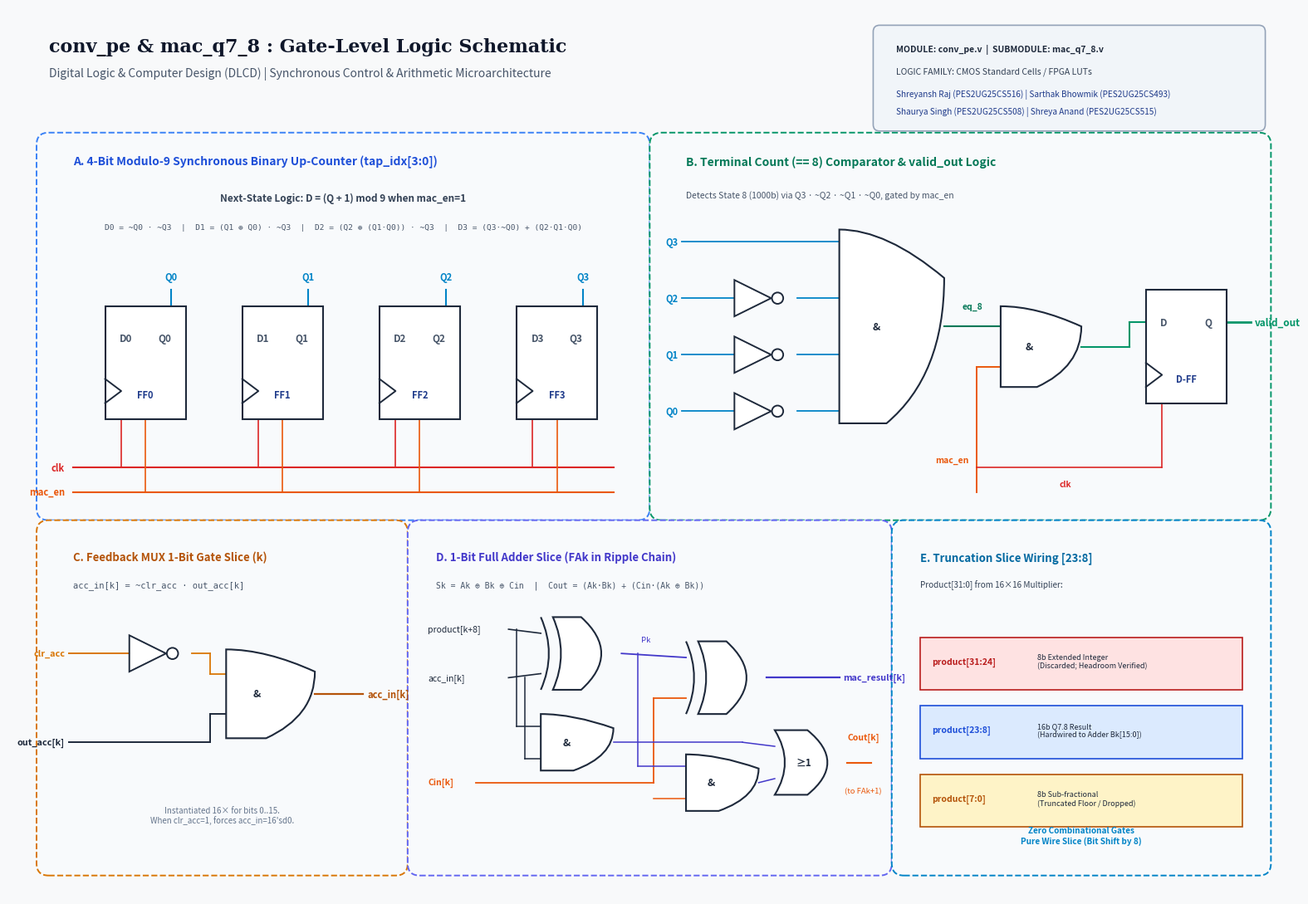

Write the Python code that produced this figure. (Note: this script raises an exception after producing the figure.)
import os
import matplotlib
matplotlib.use('Agg')
import matplotlib.pyplot as plt
import matplotlib.patches as patches
from matplotlib.path import Path

fig, ax = plt.subplots(figsize=(16, 11), dpi=200)
fig.patch.set_facecolor('#f8f9fa')
ax.set_facecolor('#f8f9fa')

# Helper functions to draw IEEE standard logic gates with exact ports
def draw_and_gate(ax, x, y, w=1.2, h=1.0, label='&'):
    verts = [
        (x, y - h/2),
        (x, y + h/2),
        (x + w*0.45, y + h/2),
        (x + w, y + h*0.25),
        (x + w, y - h*0.25),
        (x + w*0.45, y - h/2),
        (x, y - h/2)
    ]
    codes = [Path.MOVETO, Path.LINETO, Path.CURVE3, Path.CURVE3, Path.CURVE3, Path.CURVE3, Path.CLOSEPOLY]
    path = Path(verts, codes)
    patch = patches.PathPatch(path, facecolor='#ffffff', edgecolor='#1e293b', linewidth=1.5, zorder=4)
    ax.add_patch(patch)
    if label:
        ax.text(x + w*0.35, y, label, ha='center', va='center', fontsize=9, fontweight='bold', color='#1e293b', zorder=5)

def draw_xor_gate(ax, x, y, w=1.2, h=1.0, label=''):
    verts = [
        (x + 0.15, y - h/2),
        (x + 0.35, y),
        (x + 0.15, y + h/2),
        (x + w*0.5, y + h/2),
        (x + w, y),
        (x + w*0.5, y - h/2),
        (x + 0.15, y - h/2)
    ]
    codes = [Path.MOVETO, Path.CURVE3, Path.CURVE3, Path.LINETO, Path.CURVE3, Path.CURVE3, Path.CLOSEPOLY]
    path = Path(verts, codes)
    patch = patches.PathPatch(path, facecolor='#ffffff', edgecolor='#1e293b', linewidth=1.5, zorder=4)
    ax.add_patch(patch)
    # Curved back line
    back_verts = [(x, y - h/2), (x + 0.2, y), (x, y + h/2)]
    back_codes = [Path.MOVETO, Path.CURVE3, Path.CURVE3]
    back_patch = patches.PathPatch(Path(back_verts, back_codes), facecolor='none', edgecolor='#1e293b', linewidth=1.5, zorder=4)
    ax.add_patch(back_patch)
    if label:
        ax.text(x + w*0.45, y, label, ha='center', va='center', fontsize=8.5, fontweight='bold', color='#1e293b', zorder=5)

def draw_or_gate(ax, x, y, w=1.2, h=1.0, label='≥1'):
    verts = [
        (x, y - h/2),
        (x + 0.25, y),
        (x, y + h/2),
        (x + w*0.45, y + h/2),
        (x + w, y),
        (x + w*0.45, y - h/2),
        (x, y - h/2)
    ]
    codes = [Path.MOVETO, Path.CURVE3, Path.CURVE3, Path.LINETO, Path.CURVE3, Path.CURVE3, Path.CLOSEPOLY]
    path = Path(verts, codes)
    patch = patches.PathPatch(path, facecolor='#ffffff', edgecolor='#1e293b', linewidth=1.5, zorder=4)
    ax.add_patch(patch)
    if label:
        ax.text(x + w*0.4, y, label, ha='center', va='center', fontsize=8.5, fontweight='bold', color='#1e293b', zorder=5)

def draw_not_gate(ax, x, y, w=0.75, h=0.5):
    verts = [(x, y - h/2), (x, y + h/2), (x + w*0.65, y), (x, y - h/2)]
    path = Path(verts, [Path.MOVETO, Path.LINETO, Path.LINETO, Path.CLOSEPOLY])
    patch = patches.PathPatch(path, facecolor='#ffffff', edgecolor='#1e293b', linewidth=1.4, zorder=4)
    ax.add_patch(patch)
    bubble = patches.Circle((x + w*0.65 + 0.08, y), 0.07, facecolor='#ffffff', edgecolor='#1e293b', linewidth=1.4, zorder=5)
    ax.add_patch(bubble)

def draw_dff(ax, x, y, w=1.2, h=1.5, title='D-FF', q_label='Q', d_label='D'):
    rect = patches.Rectangle((x, y - h/2), w, h, facecolor='#ffffff', edgecolor='#1e293b', linewidth=1.5, zorder=4)
    ax.add_patch(rect)
    # Clock triangle at bottom-left
    ax.plot([x, x + 0.2, x], [y - h/2 + 0.2, y - h/2 + 0.35, y - h/2 + 0.5], color='#1e293b', linewidth=1.4, zorder=5)
    ax.text(x + 0.18, y + 0.3, d_label, fontsize=8.5, fontweight='bold', color='#475569', ha='left', va='center', zorder=5)
    ax.text(x + w - 0.18, y + 0.3, q_label, fontsize=8.5, fontweight='bold', color='#475569', ha='right', va='center', zorder=5)
    ax.text(x + w/2, y - 0.4, title, fontsize=8, fontweight='bold', color='#1e3a8a', ha='center', va='center', zorder=5)

# --- HEADER BLOCK ---
ax.text(0.5, 10.45, 'conv_pe & mac_q7_8 : Gate-Level Logic Schematic', fontsize=16, fontweight='bold', color='#0f172a', family='serif')
ax.text(0.5, 10.15, 'Digital Logic & Computer Design (DLCD) | Synchronous Control & Arithmetic Microarchitecture', fontsize=10, color='#475569', style='italic')

# Metadata Box
meta_box = patches.FancyBboxPatch((10.8, 9.55), 4.7, 1.15, boxstyle="round,pad=0.08", facecolor='#f1f5f9', edgecolor='#94a3b8', linewidth=1.2, zorder=2)
ax.add_patch(meta_box)
ax.text(11.0, 10.45, 'MODULE: conv_pe.v  |  SUBMODULE: mac_q7_8.v', fontsize=7.5, fontweight='bold', color='#1e293b')
ax.text(11.0, 10.18, 'LOGIC FAMILY: CMOS Standard Cells / FPGA LUTs', fontsize=7.5, color='#334155')
ax.text(11.0, 9.90, 'Shreyansh Raj (PES2UG25CS516) | Sarthak Bhowmik (PES2UG25CS493)', fontsize=7.2, color='#1e3a8a')
ax.text(11.0, 9.68, 'Shaurya Singh (PES2UG25CS508) | Shreya Anand (PES2UG25CS515)', fontsize=7.2, color='#1e3a8a')

# =========================================================================
# SECTION A: 4-BIT MODULO-9 SYNCHRONOUS BINARY UP-COUNTER
# =========================================================================
box_a = patches.FancyBboxPatch((0.5, 4.8), 7.3, 4.5, boxstyle="round,pad=0.15", facecolor='#f8fafc', edgecolor='#3b82f6', linewidth=1.4, linestyle='--', zorder=1)
ax.add_patch(box_a)
ax.text(0.8, 9.05, 'A. 4-Bit Modulo-9 Synchronous Binary Up-Counter (tap_idx[3:0])', fontsize=10, fontweight='bold', color='#1d4ed8')

ax.text(4.15, 8.60, 'Next-State Logic: D = (Q + 1) mod 9 when mac_en=1', fontsize=8.5, ha='center', color='#334155', fontweight='bold')
ax.text(4.15, 8.25, 'D0 = ~Q0 · ~Q3  |  D1 = (Q1 ⊕ Q0) · ~Q3  |  D2 = (Q2 ⊕ (Q1·Q0)) · ~Q3  |  D3 = (Q3·~Q0) + (Q2·Q1·Q0)', fontsize=6.8, ha='center', color='#475569', family='monospace')

dff_xs = [1.2, 2.9, 4.6, 6.3]
dff_y = 6.6
for i, x in enumerate(dff_xs):
    draw_dff(ax, x, dff_y, w=1.0, h=1.4, title=f'FF{i}', q_label=f'Q{i}', d_label=f'D{i}')
    # Output stubs pointing up
    ax.plot([x + 0.82, x + 0.82], [dff_y + 0.3, dff_y + 0.9], color='#0284c7', linewidth=1.5, zorder=3)
    # Output net tag
    ax.text(x + 0.82, dff_y + 1.0, f'Q{i}', fontsize=8, fontweight='bold', color='#0284c7', ha='center', va='bottom', zorder=5)

# Clock and Enable Rails at bottom of Box A
clk_y = 5.3
en_y = 5.0
ax.plot([0.8, 7.5], [clk_y, clk_y], color='#dc2626', linewidth=1.5, zorder=3)
ax.text(0.7, clk_y, 'clk', color='#dc2626', fontsize=8, fontweight='bold', ha='right', va='center')

ax.plot([0.8, 7.5], [en_y, en_y], color='#ea580c', linewidth=1.5, zorder=3)
ax.text(0.7, en_y, 'mac_en', color='#ea580c', fontsize=8, fontweight='bold', ha='right', va='center')

for x in dff_xs:
    # Clock vertical connection to FF clock triangle
    ax.plot([x + 0.2, x + 0.2], [clk_y, dff_y - 0.7 + 0.35], color='#dc2626', linewidth=1.2, zorder=3)
    # Enable vertical connection to FF bottom
    ax.plot([x + 0.5, x + 0.5], [en_y, dff_y - 0.7], color='#ea580c', linewidth=1.2, zorder=3)

# =========================================================================
# SECTION B: == 8 COMPARATOR & VALID_OUT LOGIC
# =========================================================================
box_b = patches.FancyBboxPatch((8.1, 4.8), 7.4, 4.5, boxstyle="round,pad=0.15", facecolor='#f8fafc', edgecolor='#059669', linewidth=1.4, linestyle='--', zorder=1)
ax.add_patch(box_b)
ax.text(8.4, 9.05, 'B. Terminal Count (== 8) Comparator & valid_out Logic', fontsize=10, fontweight='bold', color='#047857')
ax.text(8.4, 8.65, 'Detects State 8 (1000b) via Q3 · ~Q2 · ~Q1 · ~Q0, gated by mac_en', fontsize=7.5, color='#475569')

# 4 Inputs from Counter: Q3, Q2, Q1, Q0
in_y = {'Q3': 8.1, 'Q2': 7.4, 'Q1': 6.7, 'Q0': 6.0}

# Inverters for Q2, Q1, Q0
draw_not_gate(ax, 9.0, in_y['Q2'], w=0.7, h=0.45)
draw_not_gate(ax, 9.0, in_y['Q1'], w=0.7, h=0.45)
draw_not_gate(ax, 9.0, in_y['Q0'], w=0.7, h=0.45)

# Input stubs with tags
for sig, y_pos in in_y.items():
    ax.text(8.3, y_pos, sig, fontsize=8, fontweight='bold', color='#0284c7', ha='right', va='center')
    if sig != 'Q3':
        ax.plot([8.35, 9.0], [y_pos, y_pos], color='#0284c7', linewidth=1.3, zorder=3)
    else:
        # Q3 straight line to AND gate
        ax.plot([8.35, 10.3], [y_pos, y_pos], color='#0284c7', linewidth=1.3, zorder=3)

# Inverter output wires to AND gate
for sig in ['Q2', 'Q1', 'Q0']:
    y_pos = in_y[sig]
    ax.plot([9.78, 10.3], [y_pos, y_pos], color='#0284c7', linewidth=1.3, zorder=3)

# 4-Input AND Gate
draw_and_gate(ax, 10.3, 7.05, w=1.3, h=2.4, label='&')

# Wire from 4-input AND to 2-input AND
# 4-input AND output is at (11.6, 7.05)
ax.plot([11.6, 12.3], [7.05, 7.05], color='#047857', linewidth=1.5, zorder=3)
ax.text(11.95, 7.25, 'eq_8', fontsize=7.5, fontweight='bold', color='#047857', ha='center', va='bottom')

# 2-Input AND Gate (eq_8 AND mac_en)
draw_and_gate(ax, 12.3, 6.8, w=1.0, h=1.0, label='&')

# mac_en routed orthogonally from below
ax.plot([12.0, 12.0], [5.0, 6.55], color='#ea580c', linewidth=1.4, zorder=3)
ax.plot([12.0, 12.3], [6.55, 6.55], color='#ea580c', linewidth=1.4, zorder=3)
ax.text(11.9, 5.4, 'mac_en', color='#ea580c', fontsize=7.5, fontweight='bold', ha='right', va='center')

# Wire from 2-input AND to D-FF
# 2-input AND output is at (13.3, 6.8)
ax.plot([13.3, 13.9], [6.8, 6.8], color='#059669', linewidth=1.5, zorder=3)
ax.plot([13.9, 13.9], [6.8, 7.1], color='#059669', linewidth=1.5, zorder=3)
ax.plot([13.9, 14.1], [7.1, 7.1], color='#059669', linewidth=1.5, zorder=3)

# D-FF for valid_out
draw_dff(ax, 14.1, 6.8, w=1.0, h=1.4, title='D-FF', q_label='Q', d_label='D')

# valid_out output wire
ax.plot([15.1, 15.4], [7.1, 7.1], color='#059669', linewidth=2.0, zorder=3)
ax.text(15.45, 7.1, 'valid_out', color='#059669', fontsize=8.5, fontweight='bold', ha='left', va='center')

# Clock connection to valid_out D-FF
ax.plot([14.3, 14.3], [5.3, 6.1 + 0.35], color='#dc2626', linewidth=1.2, zorder=3)
ax.plot([12.0, 14.3], [5.3, 5.3], color='#dc2626', linewidth=1.2, zorder=3)
ax.text(13.1, 5.15, 'clk', color='#dc2626', fontsize=7.2, fontweight='bold', ha='center', va='top')

# =========================================================================
# SECTION C: FEEDBACK CLEAR MULTIPLEXER GATE SLICE (Bit k)
# =========================================================================
box_c = patches.FancyBboxPatch((0.5, 0.4), 4.3, 4.1, boxstyle="round,pad=0.15", facecolor='#f8fafc', edgecolor='#d97706', linewidth=1.4, linestyle='--', zorder=1)
ax.add_patch(box_c)
ax.text(0.8, 4.15, 'C. Feedback MUX 1-Bit Gate Slice (k)', fontsize=9.5, fontweight='bold', color='#b45309')
ax.text(0.8, 3.82, 'acc_in[k] = ~clr_acc · out_acc[k]', fontsize=7.5, color='#475569', family='monospace')

# Inverter on clr_acc
draw_not_gate(ax, 1.5, 3.0, w=0.7, h=0.45)
ax.text(0.7, 3.0, 'clr_acc', color='#d97706', fontsize=7.8, fontweight='bold', ha='right', va='center')
ax.plot([0.75, 1.5], [3.0, 3.0], color='#d97706', linewidth=1.4, zorder=3)

# 2-Input AND Gate
draw_and_gate(ax, 2.7, 2.5, w=1.1, h=1.1, label='&')

# Wire from Inverter to top input of AND (orthogonal)
ax.plot([2.28, 2.5], [3.0, 3.0], color='#d97706', linewidth=1.3, zorder=3)
ax.plot([2.5, 2.5], [3.0, 2.75], color='#d97706', linewidth=1.3, zorder=3)
ax.plot([2.5, 2.7], [2.75, 2.75], color='#d97706', linewidth=1.3, zorder=3)

# Wire from out_acc[k] to bottom input of AND (orthogonal)
ax.text(0.7, 1.9, 'out_acc[k]', color='#1e293b', fontsize=7.8, fontweight='bold', ha='right', va='center')
ax.plot([0.75, 2.5], [1.9, 1.9], color='#1e293b', linewidth=1.4, zorder=3)
ax.plot([2.5, 2.5], [1.9, 2.25], color='#1e293b', linewidth=1.4, zorder=3)
ax.plot([2.5, 2.7], [2.25, 2.25], color='#1e293b', linewidth=1.4, zorder=3)

# Output of MUX slice
ax.plot([3.8, 4.4], [2.5, 2.5], color='#b45309', linewidth=1.6, zorder=3)
ax.text(4.45, 2.5, 'acc_in[k]', color='#b45309', fontsize=8, fontweight='bold', ha='left', va='center')

ax.text(2.65, 0.9, 'Instantiated 16× for bits 0..15.\nWhen clr_acc=1, forces acc_in=16\'sd0.', fontsize=7.0, color='#64748b', ha='center', style='italic')

# =========================================================================
# SECTION D: 1-BIT FULL ADDER SLICE (FAk in Ripple Carry Chain)
# =========================================================================
box_d = patches.FancyBboxPatch((5.1, 0.4), 5.7, 4.1, boxstyle="round,pad=0.15", facecolor='#f8fafc', edgecolor='#6366f1', linewidth=1.4, linestyle='--', zorder=1)
ax.add_patch(box_d)
ax.text(5.3, 4.15, 'D. 1-Bit Full Adder Slice (FAk in Ripple Chain)', fontsize=9.5, fontweight='bold', color='#4338ca')
ax.text(5.3, 3.82, 'Sk = Ak ⊕ Bk ⊕ Cin  |  Cout = (Ak·Bk) + (Cin·(Ak ⊕ Bk))', fontsize=7.0, color='#475569', family='monospace')

# Input signals on the left of Box D
ax.text(5.2, 3.3, 'product[k+8]', fontsize=7.5, color='#1e293b', ha='left', va='center')
ax.text(5.2, 2.7, 'acc_in[k]', fontsize=7.5, color='#1e293b', ha='left', va='center')
ax.text(5.2, 1.4, 'Cin[k]', fontsize=7.5, color='#ea580c', fontweight='bold', ha='left', va='center')

# XOR Gate 1: Ak ⊕ Bk
draw_xor_gate(ax, 6.6, 3.0, w=1.0, h=0.9, label='')
ax.plot([6.2, 6.6], [3.3, 3.25], color='#1e293b', linewidth=1.2, zorder=3)
ax.plot([6.2, 6.6], [2.7, 2.75], color='#1e293b', linewidth=1.2, zorder=3)

# XOR Gate 2: (Ak ⊕ Bk) ⊕ Cin
draw_xor_gate(ax, 8.4, 2.7, w=1.0, h=0.9, label='')
# Wire from XOR 1 output (7.6, 3.0) to XOR 2 top input (8.4, 2.95)
ax.plot([7.6, 8.4], [3.0, 2.95], color='#4338ca', linewidth=1.3, zorder=3)
ax.text(7.9, 3.15, 'Pk', fontsize=6.8, color='#4338ca', style='italic', ha='center')

# Cin orthogonal routing to XOR 2 bottom input (8.4, 2.45)
ax.plot([5.8, 8.0], [1.4, 1.4], color='#ea580c', linewidth=1.3, zorder=3)
ax.plot([8.0, 8.0], [1.4, 2.45], color='#ea580c', linewidth=1.3, zorder=3)
ax.plot([8.0, 8.4], [2.45, 2.45], color='#ea580c', linewidth=1.3, zorder=3)

# Sum output mac_result[k]
ax.plot([9.4, 10.3], [2.7, 2.7], color='#4338ca', linewidth=1.6, zorder=3)
ax.text(10.35, 2.7, 'mac_result[k]', fontsize=7.8, fontweight='bold', color='#4338ca', ha='left', va='center')

# Carry Logic:
# AND Gate 1 (Ak · Bk): Generate Gk
draw_and_gate(ax, 6.6, 1.9, w=0.9, h=0.7, label='&')
# Taps from Ak and Bk (orthogonal)
ax.plot([6.3, 6.3], [3.3, 2.1], color='#1e293b', linewidth=1.1, zorder=3)
ax.plot([6.3, 6.6], [2.1, 2.1], color='#1e293b', linewidth=1.1, zorder=3)
ax.plot([6.4, 6.4], [2.7, 1.7], color='#1e293b', linewidth=1.1, zorder=3)
ax.plot([6.4, 6.6], [1.7, 1.7], color='#1e293b', linewidth=1.1, zorder=3)

# AND Gate 2 (Pk · Cin): Propagate Pk · Cin
draw_and_gate(ax, 8.4, 1.4, w=0.9, h=0.7, label='&')
# Tap Pk from wire
ax.plot([7.8, 7.8], [3.0, 1.6], color='#4338ca', linewidth=1.1, zorder=3)
ax.plot([7.8, 8.4], [1.6, 1.6], color='#4338ca', linewidth=1.1, zorder=3)
# Tap Cin from wire
ax.plot([8.0, 8.4], [1.2, 1.2], color='#ea580c', linewidth=1.1, zorder=3)

# OR Gate for Cout = Gk + (Pk · Cin)
draw_or_gate(ax, 9.5, 1.65, w=0.9, h=0.8, label='≥1')
# Wire from AND1 to OR top input
ax.plot([7.5, 9.1], [1.9, 1.9], color='#4338ca', linewidth=1.1, zorder=3)
ax.plot([9.1, 9.5], [1.9, 1.85], color='#4338ca', linewidth=1.1, zorder=3)
# Wire from AND2 to OR bottom input
ax.plot([9.3, 9.5], [1.4, 1.45], color='#4338ca', linewidth=1.1, zorder=3)

# Cout output wire - stays strictly inside Box D!
ax.plot([10.4, 10.7], [1.65, 1.65], color='#ea580c', linewidth=1.5, zorder=3)
ax.text(10.6, 1.9, 'Cout[k]', fontsize=7.5, fontweight='bold', color='#ea580c', ha='center', va='bottom')
ax.text(10.6, 1.35, '(to FAk+1)', fontsize=6.8, color='#ea580c', ha='center', va='top')

# =========================================================================
# SECTION E: TRUNCATION SLICE WIRING MAP [23:8]
# =========================================================================
box_e = patches.FancyBboxPatch((11.1, 0.4), 4.4, 4.1, boxstyle="round,pad=0.15", facecolor='#f8fafc', edgecolor='#0284c7', linewidth=1.4, linestyle='--', zorder=1)
ax.add_patch(box_e)
ax.text(11.3, 4.15, 'E. Truncation Slice Wiring [23:8]', fontsize=9.5, fontweight='bold', color='#0369a1')
ax.text(11.3, 3.82, 'Product[31:0] from 16×16 Multiplier:', fontsize=7.2, color='#334155')

trunc_boxes = [
    ('product[31:24]', '8b Extended Integer\n(Discarded; Headroom Verified)', '#fee2e2', '#b91c1c', 2.9),
    ('product[23:8]', '16b Q7.8 Result\n(Hardwired to Adder Bk[15:0])', '#dbeafe', '#1d4ed8', 2.05),
    ('product[7:0]', '8b Sub-fractional\n(Truncated Floor / Dropped)', '#fef3c7', '#b45309', 1.2)
]

for label, desc, bg, fg, y_box in trunc_boxes:
    r = patches.Rectangle((11.3, y_box - 0.35), 4.0, 0.65, facecolor=bg, edgecolor=fg, linewidth=1.2, zorder=2)
    ax.add_patch(r)
    ax.text(11.45, y_box, label, fontsize=7.5, fontweight='bold', color=fg, va='center')
    ax.text(12.75, y_box, desc, fontsize=6.5, color='#1e293b', va='center')

ax.text(13.3, 0.65, 'Zero Combinational Gates\nPure Wire Slice (Bit Shift by 8)', fontsize=7.2, color='#0284c7', fontweight='bold', ha='center', style='italic')

# Frame and Limits
ax.set_xlim(0, 16)
ax.set_ylim(0, 11)
ax.axis('off')

plt.tight_layout()
out_file = os.path.join(r'C:\Users\SHREYANSH RAJ\DLCD_Neural_Accelerator\docs\mini_project_submission', 'conv_pe_gate_level_diagram.png')
plt.savefig(out_file, facecolor=fig.get_facecolor(), edgecolor='none', dpi=200)
plt.close()

print('Saved perfectly routed gate-level diagram to:', out_file)
